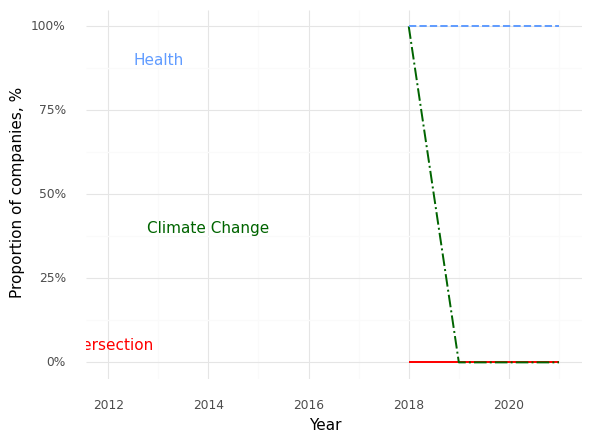

Values plotted in this chart, from the file beside it:
, Year, Climate (Prop), Health (Prop), Intersection (Prop)
0, 2018, 1.0, 1.0, 0.0
1, 2019, 0.0, 1.0, 0.0
2, 2020, 0.0, 1.0, 0.0
3, 2021, 0.0, 1.0, 0.0
